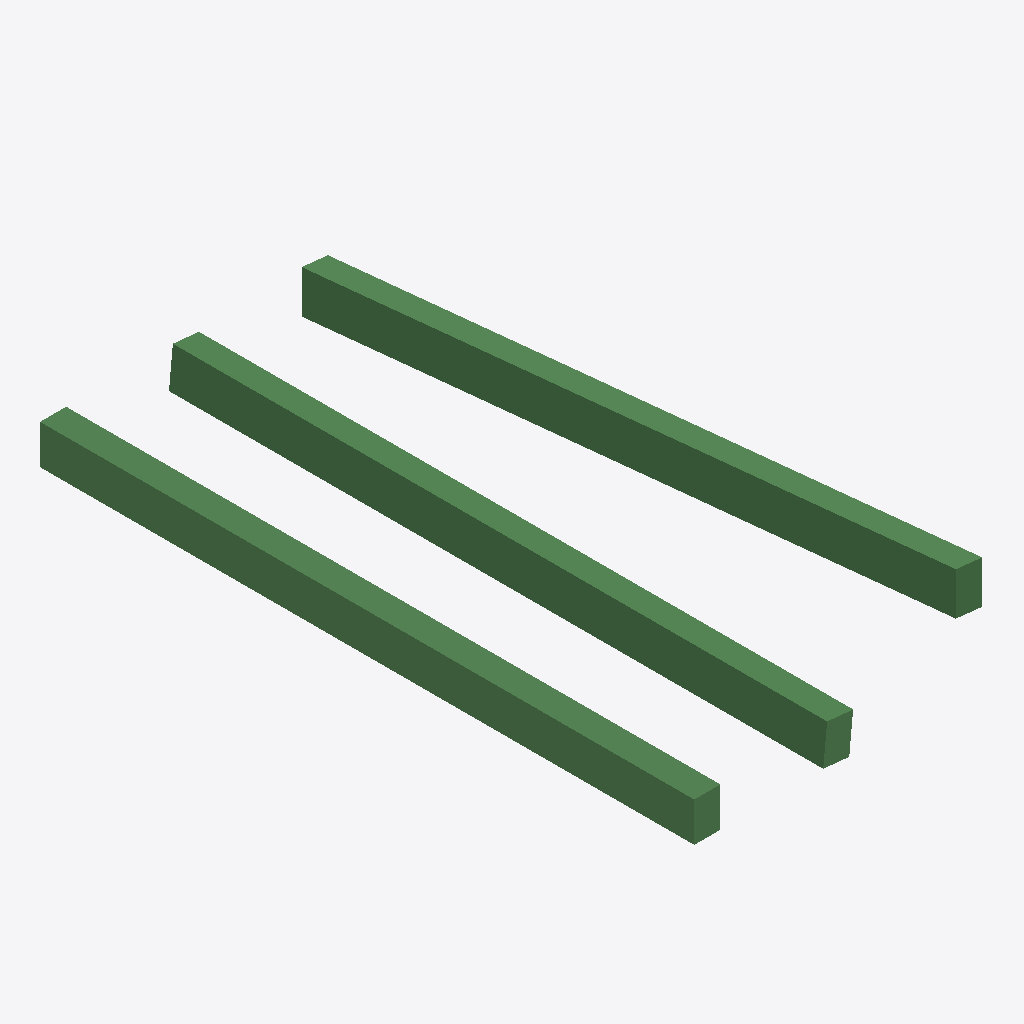
Isometric view of an IFC building model (IFC-SPF (STEP), schema IFC4, length unit metre), seen from the south-west, elements coloured by IFC class: 3 beams (green).
Extent 2.2 m × 5.0 m × 0.8 m (x, y, z). Elements (3): 3 IfcBeam.

HEADER;
FILE_DESCRIPTION(('ViewDefinition [ReferenceView_V1.2]'),'2;1');
FILE_NAME('Rectangle_custom_beams.ifc','2025-11-20T10:13:45-05:00',('Leeable Partee'),('Architects Without Ballpens'),'IfcOpenShell 0.8.3.post2','IfcOpenShell - IfcOpenShell - 0.8.3.post2','none');
FILE_SCHEMA(('IFC4'));
ENDSEC;
DATA;
#9=IFCPROJECT('07h96wr_DDIBi8eWyvLxSK',#8,'My Project',$,$,$,$,(#14),#29);
#31=IFCSITE('2GNAAKKsf9CBDbpfA6G8oS',#30,'Site-01',$,$,#38,$,$,$,$,$,$,$,$);
#112=IFCBEAM('3Ei__s3Q51l8u0YVyphefo',#111,'Rectangle-Beam-02',$,$,#131,#126,$,.NOTDEFINED.);
#87=IFCBEAM('0G3rPnFQT2cONrWRw9bInT',#86,'Rectangle-Beam-01',$,$,#110,#103,$,.NOTDEFINED.);
#133=IFCBEAM('1wg5KOsbXCf8U8O6gq84Rr',#132,'Rectangle-Beam-03',$,$,#152,#147,$,.NOTDEFINED.);
ENDSEC;
